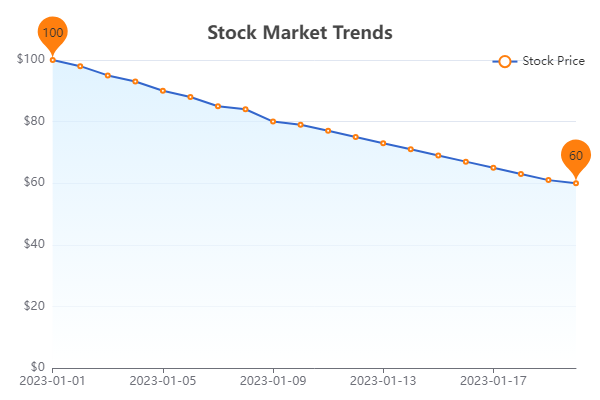

The data file committed next to this chart (first rows):
Date, Stock Price
2023-01-01, 100
2023-01-02, 98
2023-01-03, 95
2023-01-04, 93
2023-01-05, 90
2023-01-06, 88
2023-01-07, 85
2023-01-08, 84
2023-01-09, 80
2023-01-10, 79
2023-01-11, 77
2023-01-12, 75
2023-01-13, 73
2023-01-14, 71
2023-01-15, 69
2023-01-16, 67
2023-01-17, 65
2023-01-18, 63
2023-01-19, 61
2023-01-20, 60
